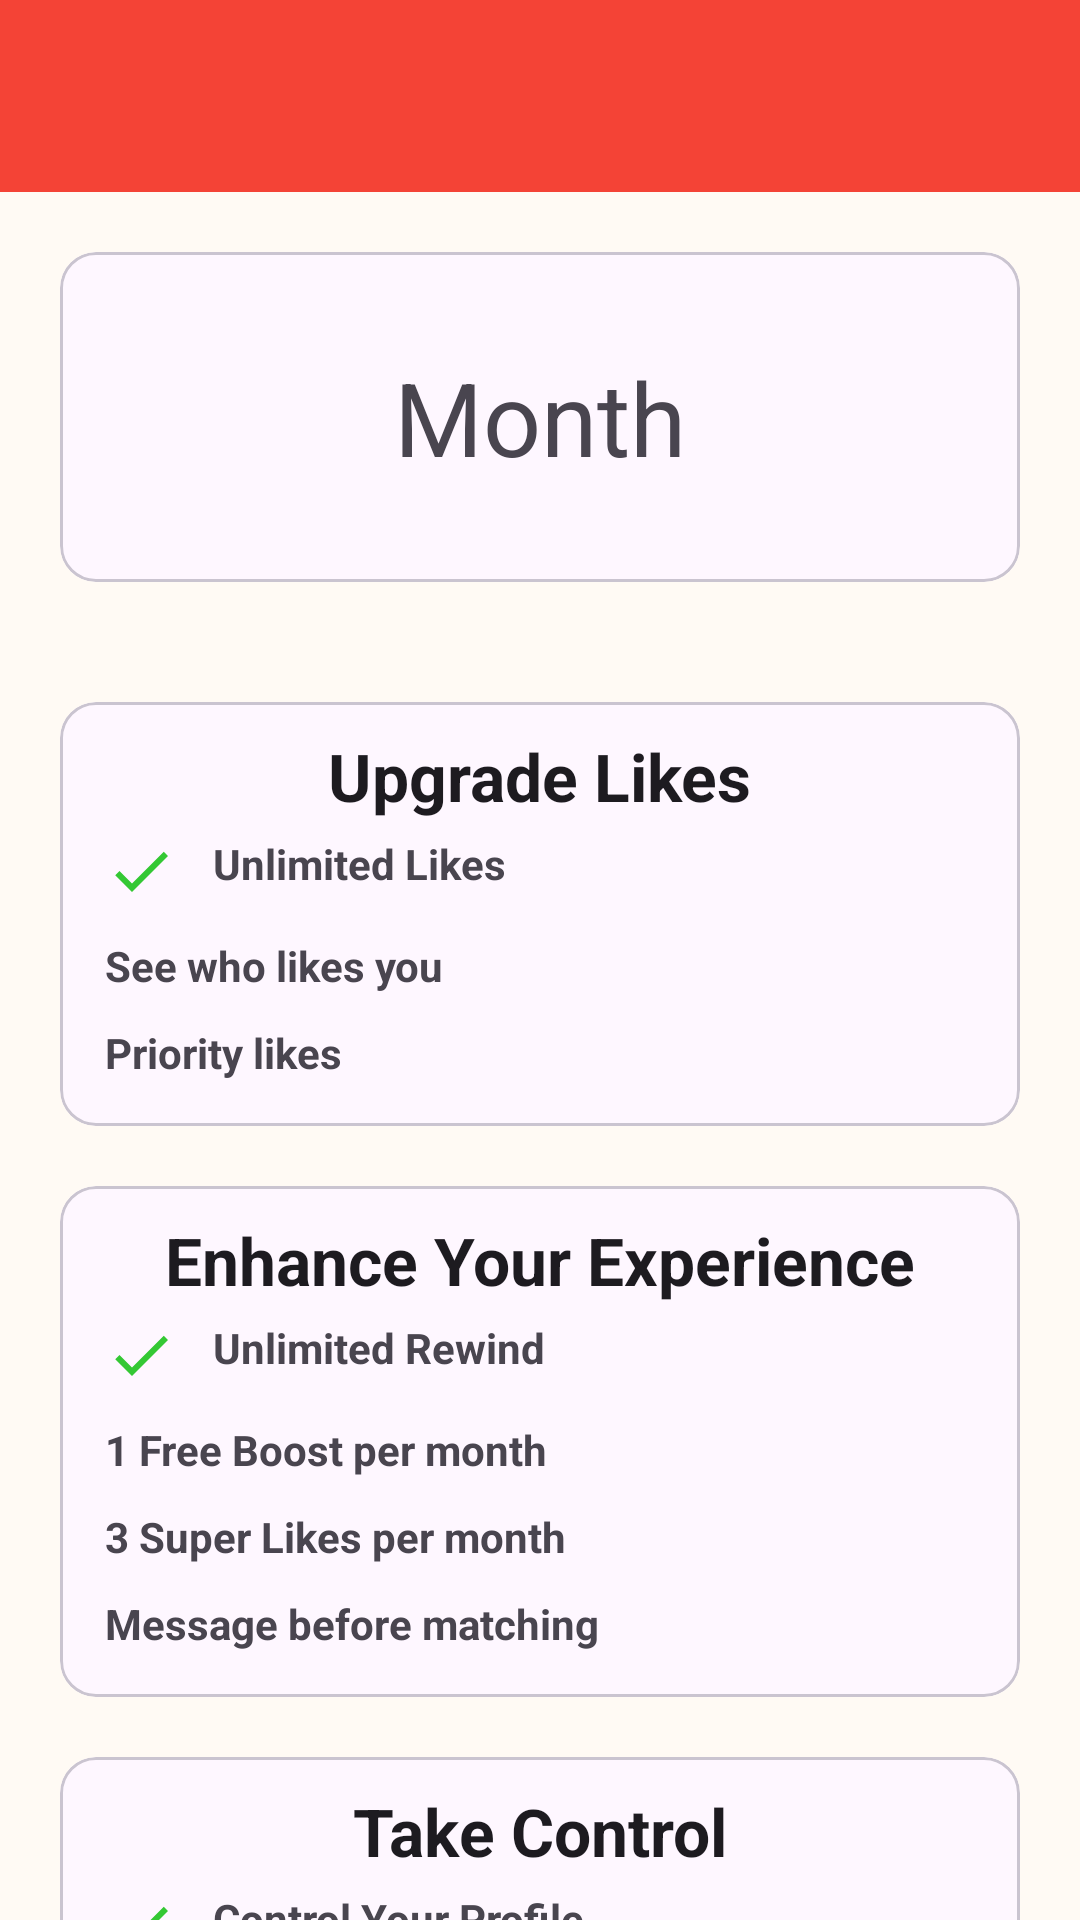

Reconstruct the res/layout file that produces this screen, plus the resources it refers to.
<!-- AndroidManifest.xml: application theme Theme.DilSeConnect -->
<!-- res/layout/activity_purchase_plan.xml -->
<?xml version="1.0" encoding="utf-8"?>
<LinearLayout xmlns:android="http://schemas.android.com/apk/res/android"
    xmlns:app="http://schemas.android.com/apk/res-auto"
    xmlns:tools="http://schemas.android.com/tools"
    android:id="@+id/purchase_plan_layout"
    android:layout_width="match_parent"
    android:layout_height="match_parent"
    android:background="@color/background_color"
    android:fitsSystemWindows="true"
    android:orientation="vertical"
    tools:context=".Activites.purchase_plan">

    <include layout="@layout/custom_toolbar" />


    <LinearLayout
        android:layout_width="match_parent"
        android:layout_height="150dp"
        android:orientation="horizontal">

        <com.google.android.material.card.MaterialCardView
            android:id="@+id/month_card_purchase_plan"
            android:layout_width="0dp"
            android:layout_height="match_parent"
            android:layout_margin="20dp"
            android:layout_weight="1">

            <TextView
                android:layout_width="wrap_content"
                android:layout_height="wrap_content"
                android:layout_gravity="center"
                android:text="Month"
                android:textAppearance="@style/TextAppearance.AppCompat.Display1" />
        </com.google.android.material.card.MaterialCardView>
    </LinearLayout>

    <androidx.core.widget.NestedScrollView
        android:layout_width="match_parent"
        android:layout_height="match_parent">

        <LinearLayout
            android:layout_width="match_parent"
            android:layout_height="wrap_content"
            android:layout_margin="10dp"
            android:orientation="vertical">

            <com.google.android.material.card.MaterialCardView
                android:layout_width="match_parent"
                android:layout_height="wrap_content"
                android:layout_margin="10dp">

                <LinearLayout
                    android:layout_width="match_parent"
                    android:layout_height="match_parent"
                    android:layout_margin="10dp"
                    android:orientation="vertical">

                    <TextView
                        android:layout_width="wrap_content"
                        android:layout_height="wrap_content"
                        android:layout_gravity="center"
                        android:text="Upgrade Likes"
                        android:textAppearance="@style/TextAppearance.AppCompat.Large"
                        android:textStyle="bold" />

                    <TextView
                        android:layout_width="wrap_content"
                        android:layout_height="wrap_content"
                        android:layout_margin="5dp"
                        android:drawablePadding="12dp"
                        android:text="Unlimited Likes"
                        android:textStyle="bold"
                        app:drawableStartCompat="@drawable/check" />

                    <TextView
                        android:layout_width="wrap_content"
                        android:layout_height="wrap_content"
                        android:layout_margin="5dp"
                        android:drawablePadding="12dp"
                        android:text="See who likes you"
                        android:textStyle="bold"
                        app:drawableStartCompat="@drawable/lock" />

                    <TextView
                        android:layout_width="wrap_content"
                        android:layout_height="wrap_content"
                        android:layout_margin="5dp"
                        android:drawablePadding="12dp"
                        android:text="Priority likes"
                        android:textStyle="bold"
                        app:drawableStartCompat="@drawable/lock" />
                </LinearLayout>

            </com.google.android.material.card.MaterialCardView>

            <com.google.android.material.card.MaterialCardView
                android:layout_width="match_parent"
                android:layout_height="wrap_content"
                android:layout_margin="10dp">

                <LinearLayout
                    android:layout_width="match_parent"
                    android:layout_height="match_parent"
                    android:layout_margin="10dp"
                    android:orientation="vertical">

                    <TextView
                        android:layout_width="wrap_content"
                        android:layout_height="wrap_content"
                        android:layout_gravity="center"
                        android:text="Enhance Your Experience"
                        android:textAppearance="@style/TextAppearance.AppCompat.Large"
                        android:textStyle="bold" />

                    <TextView
                        android:layout_width="wrap_content"
                        android:layout_height="wrap_content"
                        android:layout_margin="5dp"
                        android:drawablePadding="12dp"
                        android:text="Unlimited Rewind"
                        android:textStyle="bold"
                        app:drawableStartCompat="@drawable/check" />

                    <TextView
                        android:layout_width="wrap_content"
                        android:layout_height="wrap_content"
                        android:layout_margin="5dp"
                        android:drawablePadding="12dp"
                        android:text="1 Free Boost per month"
                        android:textStyle="bold"
                        app:drawableStartCompat="@drawable/lock" />

                    <TextView
                        android:layout_width="wrap_content"
                        android:layout_height="wrap_content"
                        android:layout_margin="5dp"
                        android:drawablePadding="12dp"
                        android:text="3 Super Likes per month"
                        android:textStyle="bold"
                        app:drawableStartCompat="@drawable/lock" />

                    <TextView
                        android:layout_width="wrap_content"
                        android:layout_height="wrap_content"
                        android:layout_margin="5dp"
                        android:drawablePadding="12dp"
                        android:text="Message before matching"
                        android:textStyle="bold"
                        app:drawableStartCompat="@drawable/lock" />
                </LinearLayout>

            </com.google.android.material.card.MaterialCardView>

            <com.google.android.material.card.MaterialCardView
                android:layout_width="match_parent"
                android:layout_height="wrap_content"
                android:layout_margin="10dp">

                <LinearLayout
                    android:layout_width="match_parent"
                    android:layout_height="match_parent"
                    android:layout_margin="10dp"
                    android:orientation="vertical">

                    <TextView
                        android:layout_width="wrap_content"
                        android:layout_height="wrap_content"
                        android:layout_gravity="center"
                        android:text="Take Control"
                        android:textAppearance="@style/TextAppearance.AppCompat.Large"
                        android:textStyle="bold" />

                    <TextView
                        android:layout_width="wrap_content"
                        android:layout_height="wrap_content"
                        android:layout_margin="5dp"
                        android:drawablePadding="12dp"
                        android:text="Control Your Profile"
                        android:textStyle="bold"
                        app:drawableStartCompat="@drawable/check" />

                    <TextView
                        android:layout_width="wrap_content"
                        android:layout_height="wrap_content"
                        android:layout_margin="5dp"
                        android:drawablePadding="12dp"
                        android:text="Control Who Sees You"
                        android:textStyle="bold"
                        app:drawableStartCompat="@drawable/check" />

                    <TextView
                        android:layout_width="wrap_content"
                        android:layout_height="wrap_content"
                        android:layout_margin="5dp"
                        android:drawablePadding="12dp"
                        android:text="Hide Ads"
                        android:textStyle="bold"
                        app:drawableStartCompat="@drawable/check" />


                </LinearLayout>

            </com.google.android.material.card.MaterialCardView>
            <Button
                android:layout_width="match_parent"
                android:layout_height="wrap_content"
                android:layout_margin="10dp"
                android:layout_gravity="center"
                android:id="@+id/purchase_plan_button_purchase_plan"
                android:text="Buy Plan"
                android:backgroundTint="@color/accent_color"/>
        </LinearLayout>
    </androidx.core.widget.NestedScrollView>
</LinearLayout>
<!-- res/layout/custom_toolbar.xml (included above) -->
<?xml version="1.0" encoding="utf-8"?>
<com.google.android.material.appbar.AppBarLayout
    xmlns:android="http://schemas.android.com/apk/res/android"
    xmlns:app="http://schemas.android.com/apk/res-auto"
    android:layout_width="match_parent"
    android:layout_height="wrap_content"
    android:fitsSystemWindows="true"

    >
    <androidx.appcompat.widget.Toolbar
        android:id="@+id/toolbar"
        android:layout_width="match_parent"
        android:layout_height="wrap_content"
        android:background="@color/main_color"
        app:titleTextColor="@color/text_icon_color"
        android:theme="@style/ThemeOverlay.AppCompat.Dark.ActionBar"
        >

    </androidx.appcompat.widget.Toolbar>
</com.google.android.material.appbar.AppBarLayout>
<!-- resources referenced by this layout -->
<resources>
  <color name="accent_color">#F44336</color>
  <color name="background_color">#FFFAF4</color>
  <color name="main_color">#F44336</color>
  <color name="text_icon_color">#FFFFFF</color>
  <!-- drawable check (drawable) -->
  <vector xmlns:android="http://schemas.android.com/apk/res/android" android:height="24dp" android:tint="#34C834" android:viewportHeight="24" android:viewportWidth="24" android:width="24dp">
        
      <path android:fillColor="@android:color/white" android:pathData="M9,16.17L4.83,12l-1.42,1.41L9,19 21,7l-1.41,-1.41z"/>
      
  </vector>
  <style name="Theme.DilSeConnect" parent="Base.Theme.DilSeConnect" />
  <style name="Base.Theme.DilSeConnect" parent="Theme.Material3.Light.NoActionBar">
          
          
      </style>
</resources>
